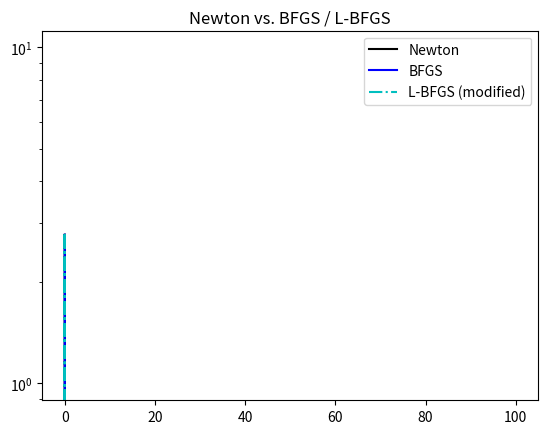

Recreate this plot in Python.
import numpy as np
import matplotlib.pyplot as plt
from time import sleep

n = 10
n_range = np.arange(1, n+1)
T = np.diag(2*n_range + 1) - \
    np.diag(n_range[1:], -1) - \
    np.diag(n_range[1:], 1)
T[n-1, n-1] = n
b = np.eye(n, 1).reshape(n)

def compute_eta(p, g):

    # TODO Implement the computation of the step length
    # that minimizes the 2-norm of the next gradient
    return eta

def newton(x0: np.ndarray, m: int) -> tuple[np.ndarray, np.ndarray]:
    """
    Compute the minimum of the function
    \[
        f: \\mathbb{R}^n \\rightarrow \\mathbb{R}, \\quad
        f(\\mathbf{x}) = \\frac{1}{2} \\left((x_1 - 1)^2 +
        \sum_{k = 2}^n k(x_k - x_{k-1})^2\\right)
    \]
    with Newton's method.

    Parameters
    ----------
    x0 : np.ndarray
        Start guess.
    m : int
        Maximal number of steps of Newton's method.

    Returns
    -------
    np.ndarray
        Approximation to the point of minimization
        computed by Newton's method.
    np.ndarray
        Array containing the error of each step of
        Newton's method.
    """
    x = x0
    err = np.zeros(m+1, dtype=float)
    err[0] = np.linalg.norm(x-1)
    for k in range(m):

        # TODO Implement the loop of Newton's method.
        # See, e.g., p. 57 of the lecture notes for more information.
        pass

    return x, err

def bfgs(x0: np.ndarray, m: int) -> tuple[np.ndarray, np.ndarray, np.ndarray]:
    """
    Compute the minimum of the function
    \[
        f: \\mathbb{R}^n \\rightarrow \\mathbb{R}, \\quad
        f(\\mathbf{x}) = \\frac{1}{2} \\left((x_1 - 1)^2 +
        \sum_{k = 2}^n k(x_k - x_{k-1})^2\\right)
    \]
    with BFGS.

    Parameters
    ----------
    x0 : np.ndarray
        Start guess.
    m : int
        Maximal number of steps of the BFGS method.

    Returns
    -------
    np.ndarray
        Approximation to the point of minimization
        computed by the BFGS method.
    np.ndarray
        Array containing the error of each step of
        the BFGS method.
    np.ndarray
        Last approximated inverse.
    """
    n = x0.size
    x = x0
    err = np.zeros(m+1, dtype=float)
    err[0] = np.linalg.norm(x-1)
    I = np.eye(n)
    H = I
    for k in range(m):
        # TODO Implement the loop of the BFGS method.
        # See, e.g., p. 144 of the lecture notes, or
        # https://en.wikipedia.org/wiki/Broyden%E2%80%93Fletcher%E2%80%93Goldfarb%E2%80%93Shanno_algorithm
        pass
    return x, err, H

def get_lbfgs_update(k: int, Y: np.ndarray, S: np.ndarray, rho: np.ndarray,
                     g: np.ndarray, m: int, modified: bool = True) -> np.ndarray:
    """
    Compute the update for the L-BFGS method. This function implicitly
    applies the BFGS inverse of the Hessian of the function
    \[
        f: \\mathbb{R}^n \\rightarrow \\mathbb{R}, \\quad
        f(\\mathbf{x}) = \\frac{1}{2} \\left((x_1 - 1)^2 +
        \sum_{k = 2}^n k(x_k - x_{k-1})^2\\right)
    \]
    to the gradient in a step.

    Parameters
    ----------
    k : int
        Current step of the L-BFGS method.
    Y : np.ndarray
        Previous vectors y_j assembled columnwise in
        a matrix.
    S : np.ndarray
        Previous vectors s_j assembled columnwise in
        a matrix.
    rho : float
        Previous values $\\rho_j$ assembled in a vector.
    g : np.ndarray
        Gradient of the function f.
    m : int
        Number of approximation steps for the inverse.
    modified : bool, optional
        _description_, by default True

    Returns
    -------
    np.ndarray
        Update of the L-BFGS method, which is an approximation
        of the inverse Hession applied to the gradient.
    """
    p = -g
    alpha = np.zeros(k)
    for j in range(k-1, max(-1, k-m), -1):
        # TODO Apply the backwards iteration
        # of the Algorithm from the exercise
        # sheet.
        pass

    if (k > 0) & modified:
        # TODO multiply p with gamma != 1
        # if the modified flag is set to True.
        pass

    for j in range(max(0, k-m), k):
        # TODO Apply the forward iteration of
        # the algorithm from the exercise sheet.
        pass

    return p

def lbfgs(x0: np.ndarray, m: int, steps: int, modified: bool = False) -> tuple[np.ndarray, np.ndarray]:
    """
    Compute the minimum of the function
    \[
        f: \\mathbb{R}^n \\rightarrow \\mathbb{R}, \\quad
        f(\\mathbf{x}) = \\frac{1}{2} \\left((x_1 - 1)^2 +
        \sum_{k = 2}^n k(x_k - x_{k-1})^2\\right)
    \]
    with the L-BFGS method.

    Parameters
    ----------
    x0 : np.ndarray
        Start guess.
    m : int
        Maximal number of steps of the BFGS method.
    steps : int
        Number of steps for the update approximation.
    modified : bool, optional
        Flag determining the scaling parameter
        $\\gamma$ in the computation of the update,
        by default False.

    Returns
    -------
    tuple[np.ndarray, np.ndarray]
        _description_
    """

    x = x0
    err = np.zeros(m+1, dtype=float)
    err[0] = np.linalg.norm(x-1)
    rhovec = np.zeros(m)
    Y = np.zeros((n, m))
    S = np.zeros((n, m))
    for k in range(m):
        # TODO Implement the loop for the L-BFGS method.
        pass

    return x, err

if __name__ == '__main__':

    print("matrix T =\n", T)
    print("right-hand side b =\n", b)
    sleep(2)

    # parameters for the tests
    x0 = np.random.randn(n)
    m = 100
    I = np.eye(n)

    x, Newton = newton(x0, m)
    print("solution by Newton =\n", x)
    sleep(2)

    x, BFGS, H = bfgs(x0, m)
    print("solution by BFGS =\n", x)

    norm_inverse = np.linalg.norm(I - H @ T)
    print("Error in inverse =\n", norm_inverse)
    sleep(2)

    stepmin = 1
    stepmax = 30
    LBFGS = np.zeros((m+1, stepmax-stepmin+1))
    for steps in range(stepmin, stepmax+1):
        x, LBFGS[:, steps-stepmin
                 ] = lbfgs(x0, m, steps, modified=False)

    print("solution by L-BFGS (plain) =\n", x)
    sleep(2)

    plt.semilogy(np.arange(m+1), Newton, 'k-',
                 np.arange(m+1), BFGS, 'b-',
                 np.arange(m+1), LBFGS, 'c-.')
    plt.title('Newton vs. BFGS / L-BFGS')
    plt.legend(['Newton', 'BFGS', 'L-BFGS (plain)'], loc='upper right')
    plt.savefig("LBFGSplain.pdf", bbox_inches='tight')
    plt.show()

    stepmin = 1
    stepmax = 30
    LBFGS = np.zeros((m+1, stepmax-stepmin+1))
    for steps in range(stepmin, stepmax+1):
        x, LBFGS[:, steps-stepmin
                 ] = lbfgs(x0, m, steps, modified=True)

    print("solution by L-BFGS (modified) =\n", x)
    sleep(2)

    plt.semilogy(np.arange(m+1), Newton, 'k-',
                 np.arange(m+1), BFGS, 'b-',
                 np.arange(m+1), LBFGS, 'c-.')
    plt.title('Newton vs. BFGS / L-BFGS')
    plt.legend(['Newton', 'BFGS', 'L-BFGS (modified)'], loc='upper right')
    plt.savefig("LBFGSmodified.pdf", bbox_inches='tight')
    plt.show()
